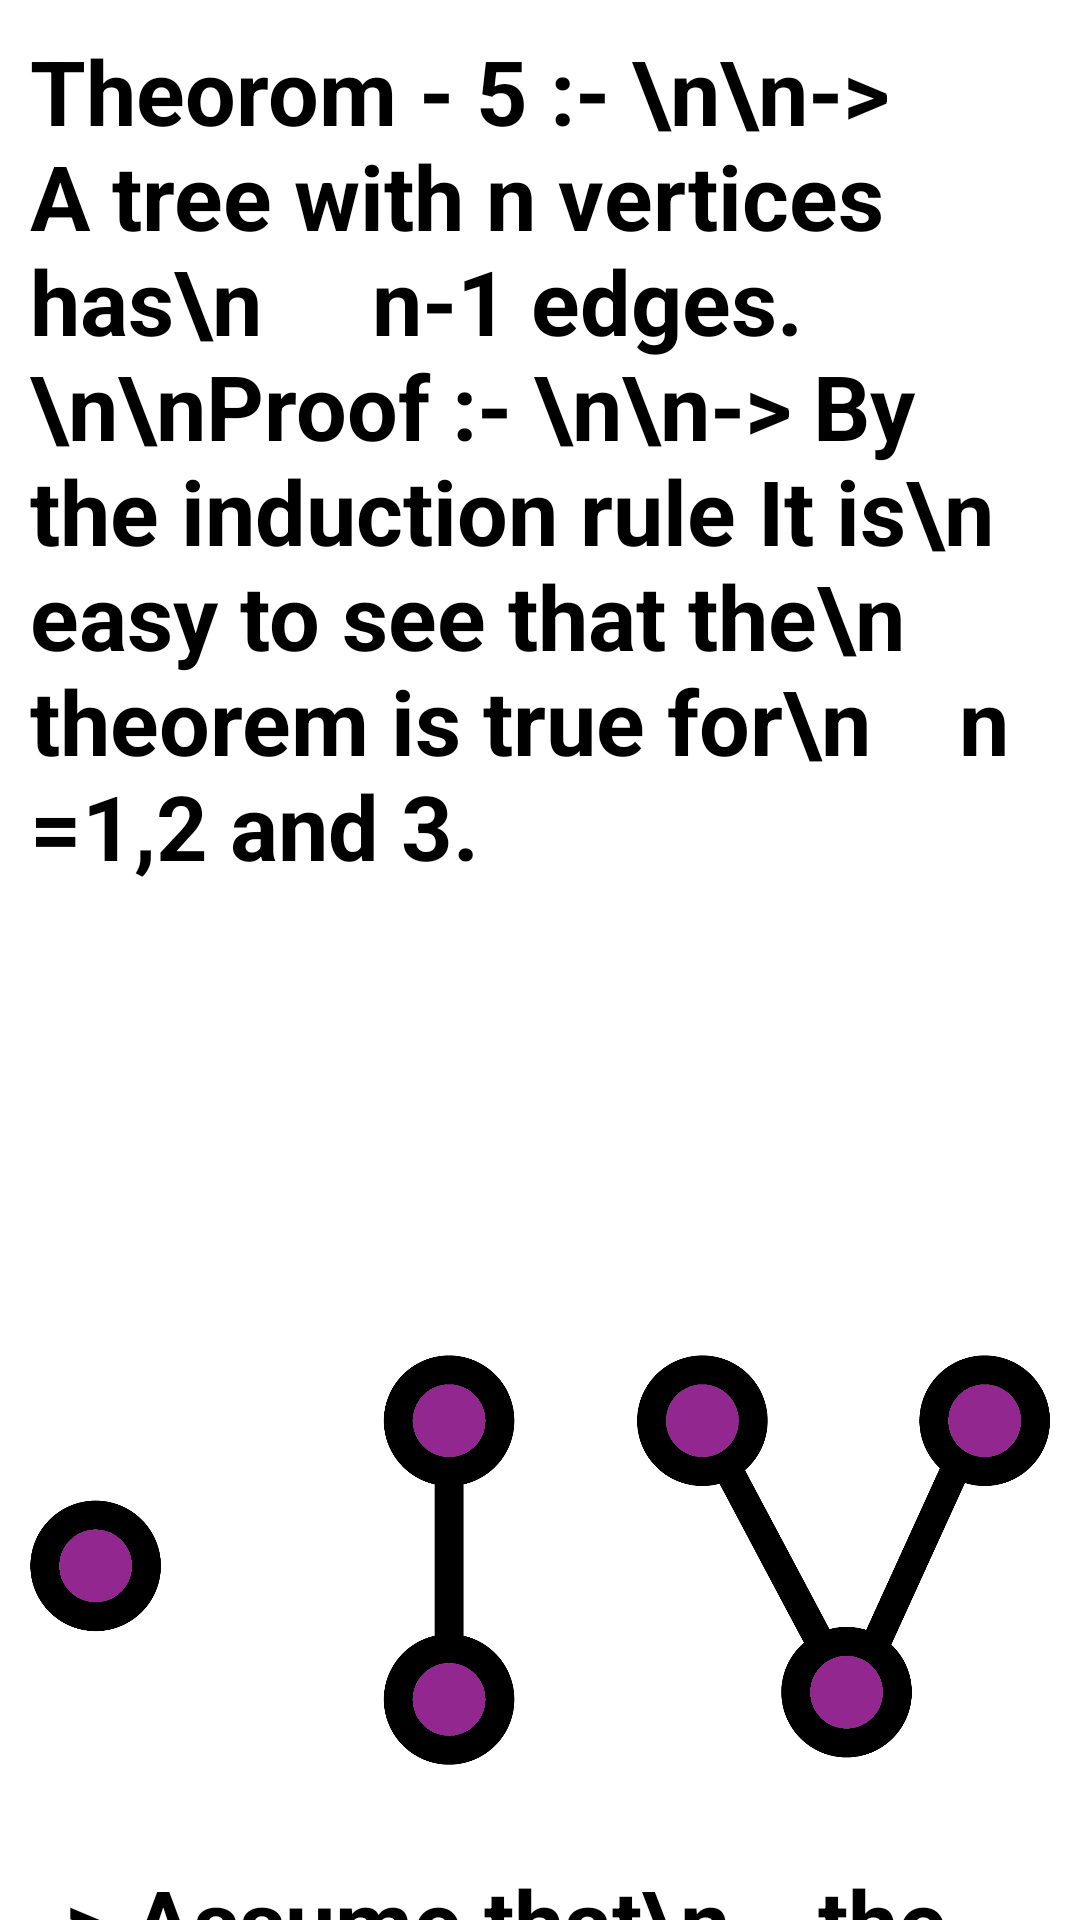

Android layout source for this screen:
<!-- AndroidManifest.xml: application theme Theme.AppCompat -->
<!-- res/layout/activity_main30.xml -->
<?xml version="1.0" encoding="utf-8"?>
<ScrollView xmlns:app="http://schemas.android.com/apk/res-auto"
    android:layout_width="match_parent"
    xmlns:android="http://schemas.android.com/apk/res/android"
    android:layout_height="match_parent"
    android:background="@color/white">

    <LinearLayout
        android:layout_width="match_parent"
        android:layout_height="wrap_content"
        android:orientation="vertical"
        android:layout_marginTop="10dp"
        android:layout_marginRight="10dp"
        android:layout_marginLeft="10dp">

        <TextView
            android:id="@+id/textView4"
            android:layout_width="match_parent"
            android:layout_height="400dp"
            android:text="Theorom - 5 :- \n\n-> A tree with n vertices has\n     n-1 edges.\n\nProof :- \n\n-> By the induction rule It is\n    easy to see that the\n    theorem is true for\n    n =1,2 and 3."
            android:textColor="@color/black"
            android:textStyle="bold"
            android:textSize="30sp"/>

        <ImageView
            android:id="@+id/imageView26"
            android:layout_width="match_parent"
            android:layout_height="200dp"
            android:layout_marginTop="10dp"
            app:srcCompat="@drawable/trreetheorom1" />

        <TextView
            android:id="@+id/textView4"
            android:layout_width="match_parent"
            android:layout_height="350dp"
            android:text="-> Assume that\n    the theorem holds for all\n    tree with n-1  vertices.\n\n( i.e. A tree with n-1 vertices has n-2 edges)\n\n-> Let G be tree with n\n     vertices."
            android:textColor="@color/black"
            android:textStyle="bold"
            android:textSize="30sp"/>

        <ImageView
            android:id="@+id/imageView27"
            android:layout_width="match_parent"
            android:layout_height="250dp"
            android:layout_marginTop="10dp"
            app:srcCompat="@drawable/treetheorom2" />

        <TextView
            android:id="@+id/textView4"
            android:layout_width="match_parent"
            android:layout_height="600dp"
            android:text="-> Pick up any leaf v and\n     let e ={v,w} be an unique\n     edge.Now remove  v and\n     e form the graph G and\n     get graph H.\n\nNow consider the graph H.\n\n-> it connected  graph,\n\n-> it has no circuits\n     (cycles)So H is tree\n     with n-1 vertices .and\n     it has n-2 edges (Because\n     of Assumption)Therefore\n     G has (n-2)+ 1 = n-1\n     edges .Hence it is proved."
            android:textColor="@color/black"
            android:layout_marginTop="10dp"
            android:textStyle="bold"
            android:textSize="30sp"/>

        <ImageView
            android:id="@+id/imageView27"
            android:layout_width="match_parent"
            android:layout_height="250dp"
            android:layout_marginTop="10dp"
            app:srcCompat="@drawable/treetheorom3" />
    </LinearLayout>
</ScrollView>
<!-- resources referenced by this layout -->
<resources>
  <color name="black">#FF000000</color>
  <color name="white">#FFFFFFFF</color>
  <!-- drawable trreetheorom1: png bitmap (drawable, 70633 bytes) -->
</resources>
